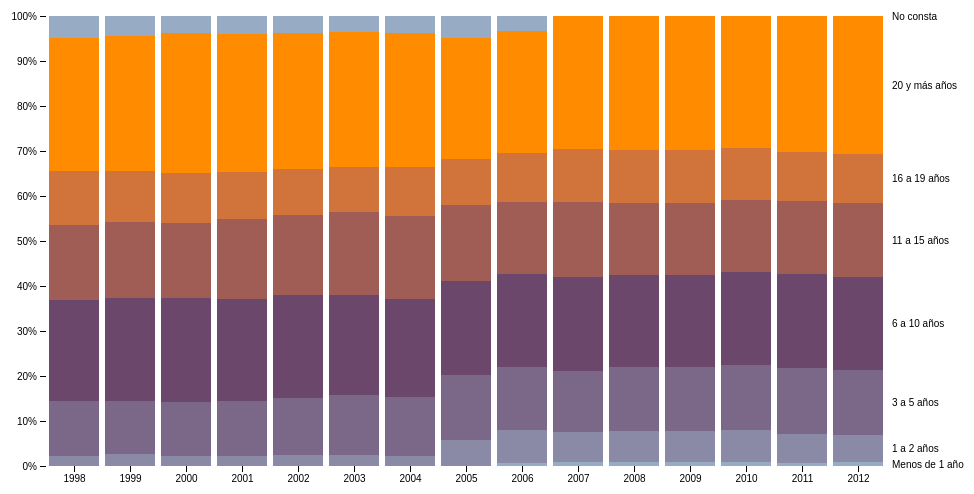
D3 v4 page, settled after 360 driven frames (6 s of simulated time); the page loaded 1 data file(s).



var svg = d3.select("svg"),
    margin = {top: 20, right: 60, bottom: 30, left: 40},
    width = +svg.attr("width") - margin.left - margin.right,
    height = +svg.attr("height") - margin.top - margin.bottom,
    g = svg.append("g").attr("transform", "translate(" + margin.left + "," + margin.top + ")");

var x = d3.scaleBand()
    .rangeRound([0, width])
    .padding(0.1)
    .align(0.1);

var y = d3.scaleLinear()
    .rangeRound([height, 0]);

var z = d3.scaleOrdinal()
    .range(["#98abc5", "#8a89a6", "#7b6888", "#6b486b", "#a05d56", "#d0743c", "#ff8c00"]);

var stack = d3.stack()
    .offset(d3.stackOffsetExpand);

d3.csv("duracion_matrimonio.csv", type, function(error, data) {
  if (error) throw error;
  
  x.domain(data.map(function(d) { return d.Anno; }));
  z.domain(data.columns.slice(1));

  var serie = g.selectAll(".serie")
    .data(stack.keys(data.columns.slice(1))(data))
    .enter().append("g")
      .attr("class", "serie")
      .attr("fill", function(d) { return z(d.key); });

  serie.selectAll("rect")
    .data(function(d) { return d; })
    .enter().append("rect")
      .attr("x", function(d) { return x(d.data.Anno); })
      .attr("y", function(d) { return y(d[1]); })
      .attr("height", function(d) { return y(d[0]) - y(d[1]); })
      .attr("width", x.bandwidth());

  g.append("g")
      .attr("class", "axis axis--x")
      .attr("transform", "translate(0," + height + ")")
      .call(d3.axisBottom(x));

  g.append("g")
      .attr("class", "axis axis--y")
      .text("Prueba")
      .call(d3.axisLeft(y).ticks(10, "%"));
      
      
  
  var legend = serie.append("g")
      .attr("class", "legend")
      .attr("transform", function(d) { var d = d[d.length - 1]; return "translate(" + (x(d.data.Anno) + x.bandwidth()) + "," + ((y(d[0]) + y(d[1])) / 2) + ")"; });

  legend.append("line")
      .attr("x1", 0)
      .attr("x2", 0)
      .attr("stroke", "#000");

  legend.append("text")
      .attr("x", 9)
      .attr("dy", "0.35em")
      .attr("fill", "#000")
      .style("font", "10px sans-serif")
      .text(function(d) { return d.key; });
});

function type(d, i, columns) {
  for (i = 1, t = 0; i < columns.length; ++i) t += d[columns[i]] = +d[columns[i]];
  d.total = t;
  return d;
}



### data: duracion_matrimonio.csv
Anno, Menos de 1 año, 1 a 2 años, 3 a 5 años, 6 a 10 años, 11 a 15 años, 16 a 19 años, 20 y más años, No consta
1998, 0, 811, 4330, 8090, 5950, 4290, 10600, 1750
1999, 0, 936, 4290, 8260, 6090, 4090, 10900, 1570
2000, 0, 838, 4560, 8660, 6310, 4190, 11700, 1440
2001, 0, 910, 4720, 8930, 6930, 4120, 12000, 1600
2002, 0, 978, 5330, 9540, 7370, 4250, 12600, 1580
2003, 0, 1090, 6050, 10200, 8300, 4620, 13600, 1650
2004, 0, 1180, 6700, 11100, 9340, 5540, 15300, 1880
2005, 60, 4150, 10500, 15300, 12200, 7570, 19500, 3590
2006, 945, 9150, 17900, 26100, 20400, 13900, 34400, 4180
2007, 1100, 8440, 16900, 26400, 20900, 14900, 37100, 0
2008, 841, 6890, 13800, 20200, 15600, 11600, 29200, 0
2009, 841, 6890, 13800, 20200, 15600, 11600, 29200, 0
2010, 816, 7370, 14900, 21200, 16400, 11700, 30200, 0
2011, 761, 6600, 15100, 21600, 16800, 11300, 31200, 0
2012, 858, 6200, 15200, 21400, 17100, 11300, 31800, 0